Run: headless pygame with SDL's dummy video driver; simulated clock (each Clock.tick advances the game by its frame time, no real sleeping); random seed 0; keys injected as events and as key.get_pressed() state; mouse plan: one left click at the window centre at the start of phase 2, then a move to the lower-right quarter at the start of phase 3.
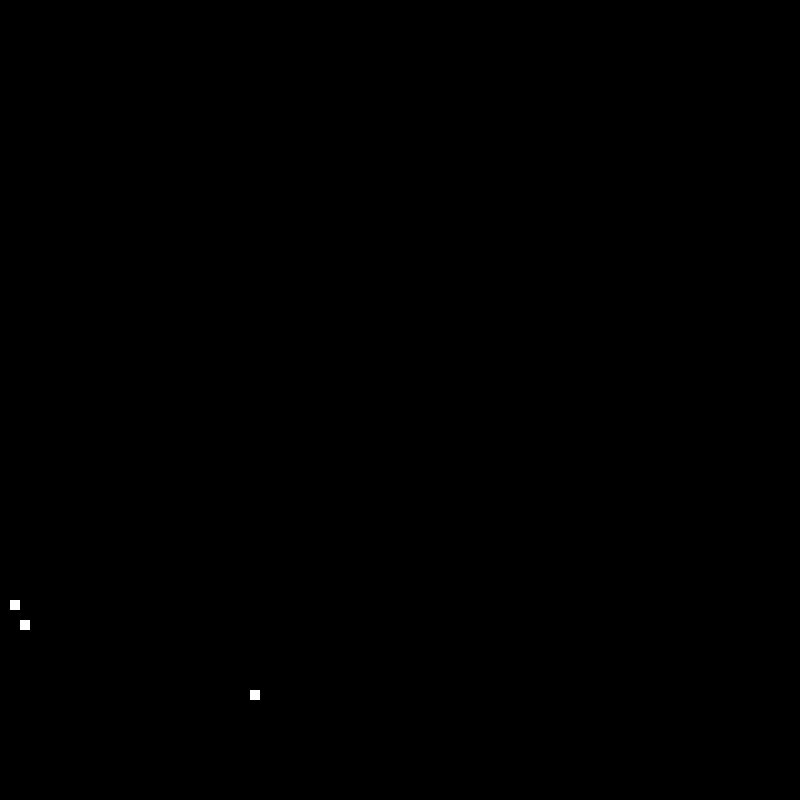
Frame 1 of 4 · flips 1–60 · no input
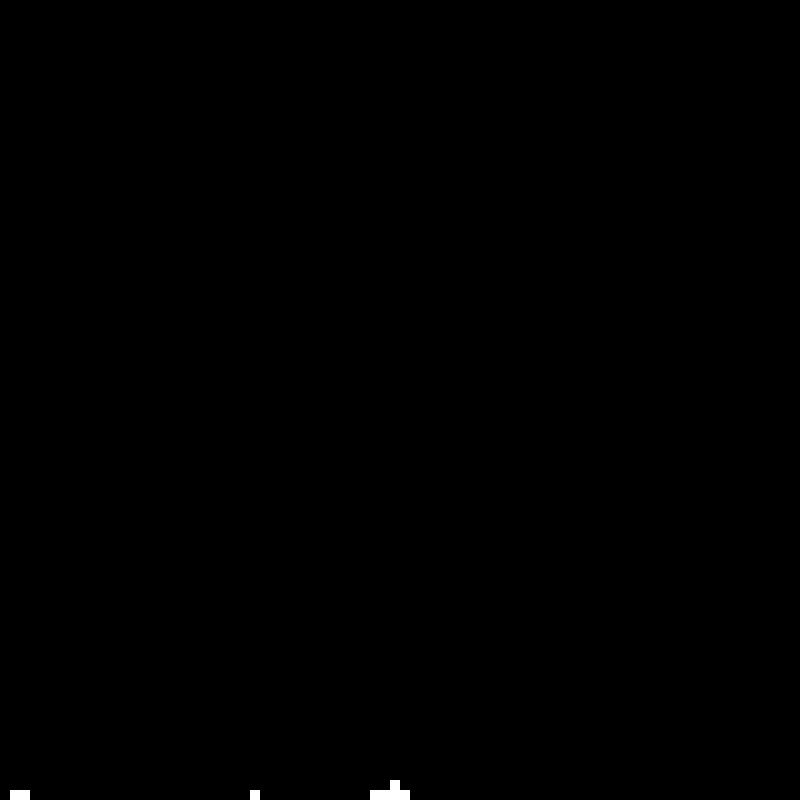
Frame 2 of 4 · flips 61–180 · clicked the window centre · tapped SPACE, RETURN · held RIGHT (→), D
Frame 3 of 4 · flips 181–300 · moved the mouse to the lower-right quarter · held DOWN (↓), S · screen unchanged from frame 2, image omitted
Frame 4 of 4 · flips 301–420 · held LEFT (←), A, UP (↑), W · screen unchanged from frame 3, image omitted

The pygame program that drew these frames:

import pygame
import sys
import copy

# Modify these
width = 80 # columns
height = 80 # rows

# Set cell and window size
cell_size = 10 # Size of each square cell in pixels
window_width = width * cell_size
window_height = height * cell_size

#
drop_size = 2
drop_size *=5

closest_zero_y = None

# Initialize the grid to all 0s
grid = [[0 for _ in range(width)] for _ in range(height)]

def set_cell(x, y, value):
    """Set the value of a specific cell (x: column, y: row)."""
    if 0 <= x < width and 0 <= y < height:
        grid[y][x] = value

def draw_grid(screen):
    """Draw the grid on the Pygame screen."""
    for y in range(height):
        for x in range(width):
            rect = pygame.Rect(x * cell_size, y * cell_size, cell_size, cell_size)
            color = (255, 255, 255) if grid[y][x] == 1 else (0, 0, 0)
            pygame.draw.rect(screen, color, rect)
            # Optional: draw cell borders
            # pygame.draw.rect(screen, (40, 40, 40), rect, 1)

"""def update():
    prev_grid = [row[:] for row in grid]
    for y in range(height - 2, -1, -1):  # from second-to-last row up to 0, going upwards
        for x in range(width):
            if prev_grid[y][x] == 1 and prev_grid[y+1][x] == 0:
                grid[y][x] = 0
                grid[y+1][x] = 1
            else:
                if prev_grid[y][x] == 1:
                    closest_zero_y = None
                    for check_y in range(y+1, height):
                        if prev_grid[check_y][x] == 0:
                            closest_zero_y = check_y
                            break
                    if closest_zero_y is not None:
                        break
                    elif x > 0 and prev_grid[y+1][x-1] == 0:
                        grid[y][x] = 0
                        grid[y+1][x-1] = 1
                    elif x < width - 1 and prev_grid[y+1][x+1] == 0:
                        grid[y][x] = 0
                        grid[y+1][x+1] = 1"""

def update():
    prev_grid = [row[:] for row in grid]
    for y in range(height - 2, -1, -1):  # from second-to-last row up to 0, going upwards
        for x in range(width):
            if grid[y][x] == 1 and grid[y+1][x] == 0:
                grid[y][x] = 0
                grid[y+1][x] = 1
            else:
                if grid[y][x] == 1:
                    closest_zero_y = None
                    for check_y in range(y+1, height):
                        if grid[check_y][x] == 0:
                            closest_zero_y = check_y
                            break
                    if closest_zero_y is not None:
                        break
                    elif x > 0 and grid[y+1][x-1] == 0:
                        grid[y][x] = 0
                        grid[y+1][x-1] = 1
                    elif x < width - 1 and grid[y+1][x+1] == 0:
                        grid[y][x] = 0
                        grid[y+1][x+1] = 1


def mouse_drag():
    pressed = pygame.mouse.get_pressed()
    if pressed[0]:  # Left mouse button is held
        x, y = pygame.mouse.get_pos()
        # grid[int(y / cell_size)][int(x / cell_size)] = 1
        for a in range(drop_size):
            for b in range(drop_size):
                    grid[int((y + a - drop_size) / cell_size)][int((x + b - drop_size) / cell_size)] = 1       
    if pressed[2]:  # Left mouse button is held
        x, y = pygame.mouse.get_pos()
        # grid[int(y / cell_size)][int(x / cell_size)] = 1
        for a in range(drop_size):
            for b in range(drop_size):
                    grid[int((y + a - drop_size) / cell_size)][int((x + b - drop_size) / cell_size)] = 0        

pygame.init()
screen = pygame.display.set_mode((window_width, window_height))
pygame.display.set_caption("Cellular Automaton Grid")

# Example: modify some cells to be white
set_cell(1, 1, 1)
set_cell(2, 3, 1)
set_cell(25, 10, 1)

clock = pygame.time.Clock()

running = True
while running:
    screen.fill((0, 0, 0))
    draw_grid(screen)
    pygame.display.flip()

    clock.tick(60) # Slowed down for easier viewing

    update()
    mouse_drag()

    for event in pygame.event.get():
        if event.type == pygame.QUIT:
            running = False

pygame.quit()
sys.exit()
